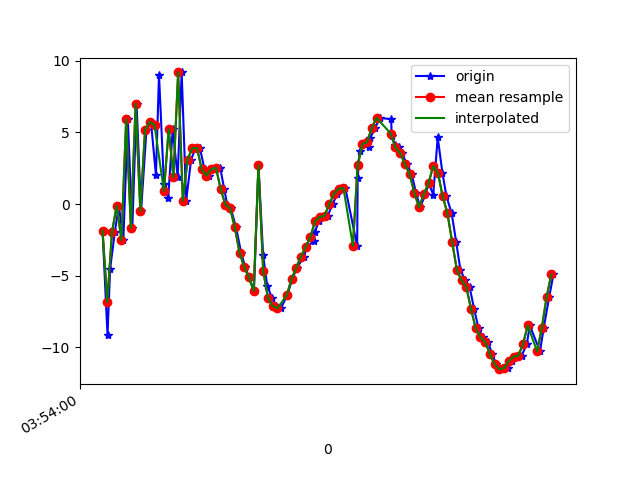

Data behind this chart, as committed beside it:
1618545241000, 1240917116281043, -1.8640194, 0.84677887, 8.907214
1618545241021, 1240917135511813, -9.146, -0.5283, -1.891
1618545241032, 1240917154742583, -4.531, 0.6882, 10.99
1618545241052, 1240917173973353, -1.947, 0.626, -7.079
1618545241069, 1240917193204123, -0.1181, 1.423, 10.52
1618545241088, 1240917212434893, -2.519, 0.2264, -6.881
1618545241107, 1240917231665663, 5.922, 1.411, 6.385
1618545241126, 1240917250896433, -1.648, -1.294, -2.202
1618545241144, 1240917270127203, 7.002, -0.1741, -0.005192
1618545241163, 1240917289357973, -0.4926, -2.174, 4.941
1618545241186, 1240917308588743, 5.189, -1.132, -8.546
1618545241205, 1240917327819513, 5.75, -1.178, 8.434
1618545241226, 1240917347050283, 2.005, -4.13, -5.545
1618545241239, 1240917366281053, 9.024, -3.745, 2.133
1618545241260, 1240917385511823, 1.388, -6.28, 4.765
1618545241278, 1240917404742593, 0.4253, 0.1131, 1.367
1618545241297, 1240917423973363, 5.235, -3.21, 13.99
1618545241318, 1240917443204133, 1.879, -8.105, -2.446
1618545241335, 1240917462434903, 9.192, -9.123, 2.34
1618545241354, 1240917481665673, 0.2346, -12.75, 7.153
1618545241375, 1240917500896443, 3.101, -13.11, -2.324
1618545241394, 1240917520127213, 3.919, -14.11, 0.8902
1618545241412, 1240917539357983, 3.922, -15.1, 2.71
1618545241432, 1240917558588753, 2.414, -16.2, 3.056
1618545241451, 1240917577819523, 1.994, -17.26, 3.151
1618545241473, 1240917597050293, 2.435, -17.63, 3.212
1618545241498, 1240917616281063, 2.543, -18.37, 3.537
1618545241515, 1240917635511833, 1.067, -19.4, 4.681
1618545241528, 1240917654742603, -0.05875, -19.51, 4.457
1618545241543, 1240917673973373, -0.2951, -19.64, 4.453
1618545241565, 1240917693204143, -1.621, -20.21, 4.567
1618545241587, 1240917712434913, -3.406, -20.31, 4.244
1618545241604, 1240917731665683, -4.408, -18.96, 3.81
1618545241621, 1240917750896453, -5.127, -17.28, 3.728
1618545241641, 1240917770127223, -6.073, -17.59, 4.568
1618545241660, 1240917789357993, 2.696, -22, 3.834
1618545241680, 1240917808588763, -3.586, -21.2, 6.11
1618545241697, 1240917827819533, -5.704, -17.2, 6.229
1618545241717, 1240917847171901, -6.531, -13.43, 5.802
1618545241735, 1240917866402671, -7.115, -11.56, 5.88
1618545241755, 1240917885633441, -7.281, -9.697, 6.061
1618545241782, 1240917904864211, -6.364, -7.833, 5.733
1618545241803, 1240917924094981, -5.244, -6.438, 5.587
1618545241823, 1240917943325751, -4.442, -4.815, 5.969
1618545241854, 1240917962556521, -3.668, -3.009, 5.837
1618545241863, 1240917981787291, -3, -2.121, 4.705
1618545241896, 1240918001018061, -2.59, -1.483, 3.391
1618545241898, 1240918020248831, -1.98, -0.2769, 2.669
1618545241916, 1240918039479601, -1.19, -0.2128, 2.595
1618545241932, 1240918058710371, -0.9032, -2.312, 2.081
1618545241953, 1240918077941141, -0.81, -2.65, 0.8458
1618545241975, 1240918097171911, 0.008149, -1.058, -0.3799
1618545241993, 1240918116402681, 0.7213, -0.07101, -0.432
1618545242010, 1240918135633451, 1.071, -0.9925, 0.1187
1618545242028, 1240918154864221, 1.11, -4.017, 0.1808
1618545242078, 1240918174094991, -2.929, -8.569, 11.35
1618545242080, 1240918193325761, 1.809, -2.147, 5.381
1618545242089, 1240918212556531, 3.695, -0.8597, 1.528
1618545242115, 1240918231787301, 4.193, -2.165, 0.05388
1618545242126, 1240918251018071, 4.013, -4.165, -0.2186
1618545242134, 1240918270248841, 4.643, -5.661, -0.3288
... 39 more rows
